Run: headless pygame with SDL's dummy video driver; simulated clock (each Clock.tick advances the game by its frame time, no real sleeping); random seed 0; keys injected as events and as key.get_pressed() state; no mouse input.
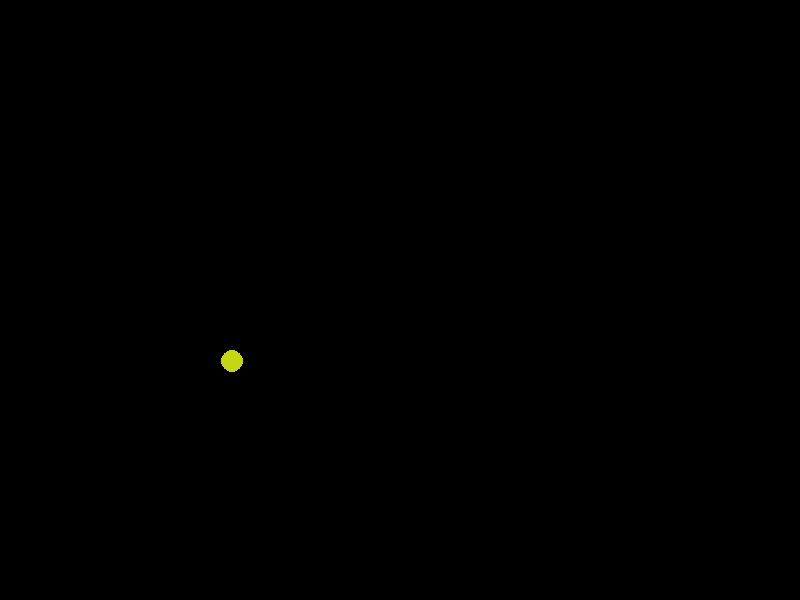
Frame 1 of 4 · flips 1–60 · no input
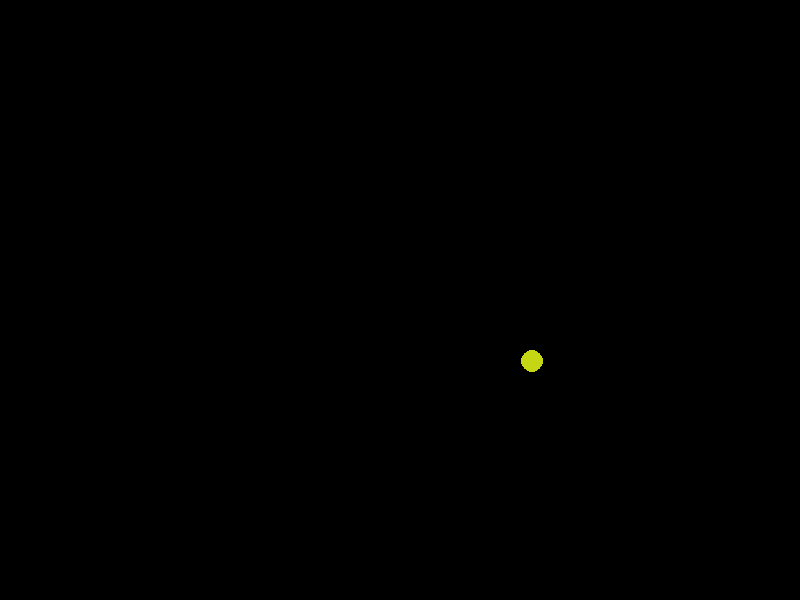
Frame 2 of 4 · flips 61–180 · tapped SPACE, RETURN · held RIGHT (→), D
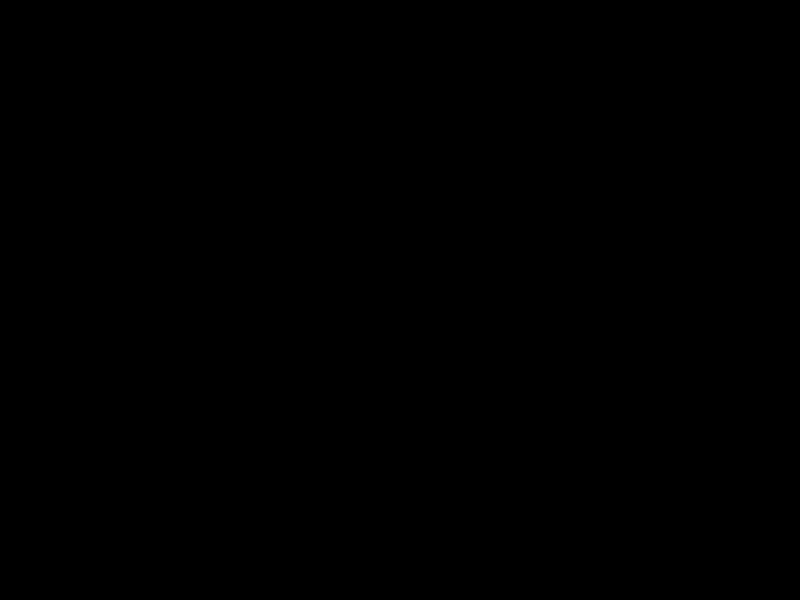
Frame 3 of 4 · flips 181–300 · held DOWN (↓), S
Frame 4 of 4 · flips 301–420 · held LEFT (←), A, UP (↑), W · screen same as frame 2, image omitted

The pygame program that drew these frames:

import pygame
import time
import random

pygame.init()

display = pygame.display.set_mode((800, 600))
pygame.display.update()

open = True

color = (random.randint(0, 255), random.randint(0, 255), random.randint(0, 255))
x = random.randint(100, 500)
black = 0, 0, 0
y = random.randint(100, 500)
x_change = 0
y_change = 0

while open:
    x += x_change
    y += y_change
    display.fill(black)
    pygame.draw.circle(display, color, (x, y), 11, 0)
    time.sleep(0.1)
    pygame.display.update()
    for event in pygame.event.get():
        if event.type == pygame.KEYDOWN:
            if event.key == pygame.K_LEFT and x_change != -5:
                x_change = -5
                y_change = 0
            if event.key == pygame.K_LEFT and x_change == -5:
                print("left")
                x_change = -5
                y_change = 0
            if event.key == pygame.K_RIGHT and x_change != -5:
                x_change = 5
                y_change = 0    
            if event.key == pygame.K_RIGHT and x_change == -5:
                x_change = 5
                y_change = 0
            if event.key == pygame.K_UP and y_change != -5:
                x_change = 0
                y_change = -5
            if event.key == pygame.K_UP and y_change == -5:
                x_change = 0
                y_change = -5
            if event.key == pygame.K_DOWN and y_change != -5:
                x_change = 0
                y_change = 5
            if event.key == pygame.K_DOWN and y_change == -5:
                x_change = 0
                y_change = 5
        if event.type == pygame.QUIT:
            open = false
    pygame.display.update()


pygame.quit()
quit()
